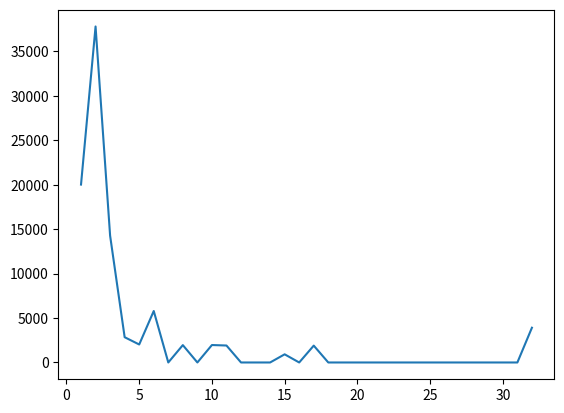

Write the Python code that produced this figure.
import matplotlib.pyplot as plt

message_size = 32
probability_distribution = [20015, 37800, 14268, 2843, 2024, 5790, 0, 1954, 0, 1963, 1908, 0, 0, 0, 918, 0, 1897, 0, 0, 0, 0, 0, 0, 0, 0, 0, 0, 0, 0, 0, 0, 3910]
num_packets = range(1, message_size+1) 
plt.plot(num_packets, probability_distribution)
plt.show()